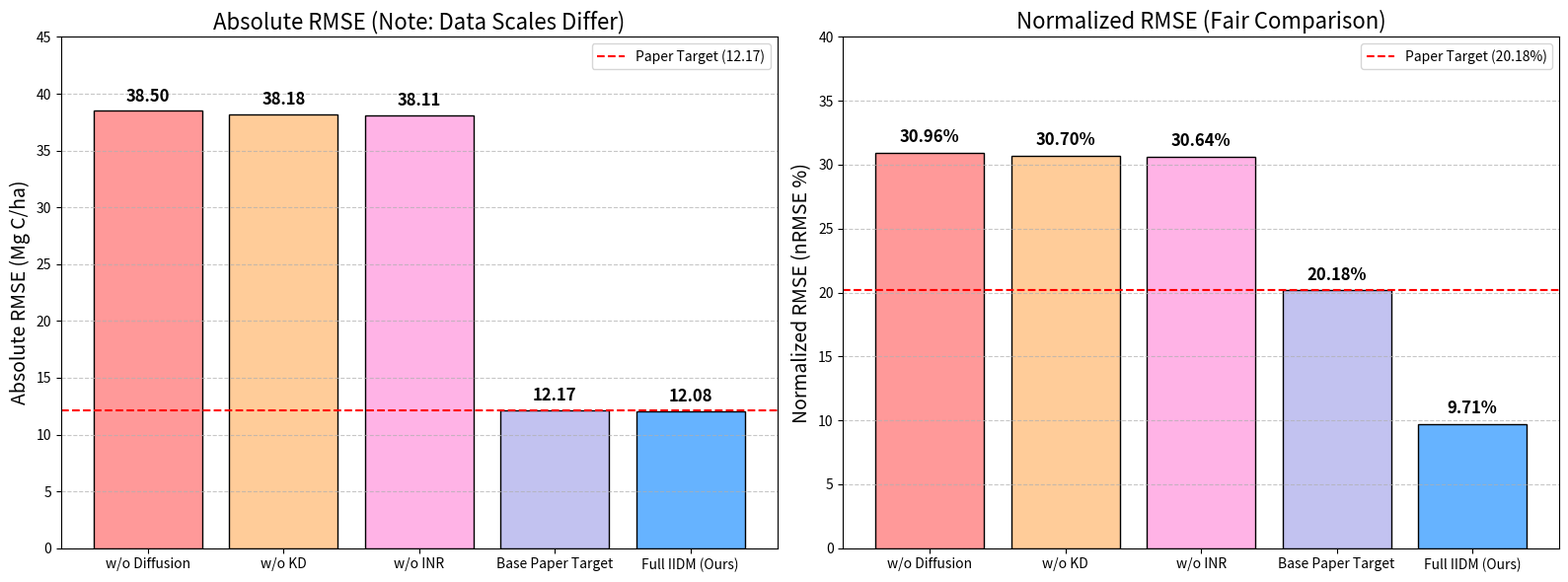

The matplotlib source for this figure:
import matplotlib.pyplot as plt
import numpy as np

# Data
models = ['w/o Diffusion', 'w/o KD', 'w/o INR', 'Base Paper Target', 'Full IIDM (Ours)']
rmse_abs = [38.50, 38.18, 38.11, 12.17, 12.08]

# Ranges:
# Ablations and Full IIDM range is ~124.37 (4.81 to 129.18)
# Paper range is ~60.32 (0 to 60.32)
nrmse = [
    38.50 / 124.37 * 100,
    38.18 / 124.37 * 100,
    38.11 / 124.37 * 100,
    12.17 / 60.32 * 100,
    12.08 / 124.37 * 100
]

colors = ['#ff9999', '#ffcc99', '#ffb3e6', '#c2c2f0', '#66b3ff']

fig, (ax1, ax2) = plt.subplots(1, 2, figsize=(16, 6))

# Plot Absolute RMSE
bars1 = ax1.bar(models, rmse_abs, color=colors, edgecolor='black')
for bar in bars1:
    yval = bar.get_height()
    ax1.text(bar.get_x() + bar.get_width()/2, yval + 0.5, f"{yval:.2f}", ha='center', va='bottom', fontsize=12, fontweight='bold')
ax1.set_ylabel('Absolute RMSE (Mg C/ha)', fontsize=14)
ax1.set_title('Absolute RMSE (Note: Data Scales Differ)', fontsize=16)
ax1.axhline(y=12.17, color='r', linestyle='--', label='Paper Target (12.17)')
ax1.legend()
ax1.set_ylim(0, 45)
ax1.grid(axis='y', linestyle='--', alpha=0.7)

# Plot Normalized RMSE
bars2 = ax2.bar(models, nrmse, color=colors, edgecolor='black')
for bar in bars2:
    yval = bar.get_height()
    ax2.text(bar.get_x() + bar.get_width()/2, yval + 0.5, f"{yval:.2f}%", ha='center', va='bottom', fontsize=12, fontweight='bold')
ax2.set_ylabel('Normalized RMSE (nRMSE %)', fontsize=14)
ax2.set_title('Normalized RMSE (Fair Comparison)', fontsize=16)
ax2.axhline(y=12.17/60.32*100, color='r', linestyle='--', label=f'Paper Target ({12.17/60.32*100:.2f}%)')
ax2.legend()
ax2.set_ylim(0, 40)
ax2.grid(axis='y', linestyle='--', alpha=0.7)

plt.tight_layout()
plt.savefig('results_comparison.png', dpi=300)
print("Plot saved as results_comparison.png")
